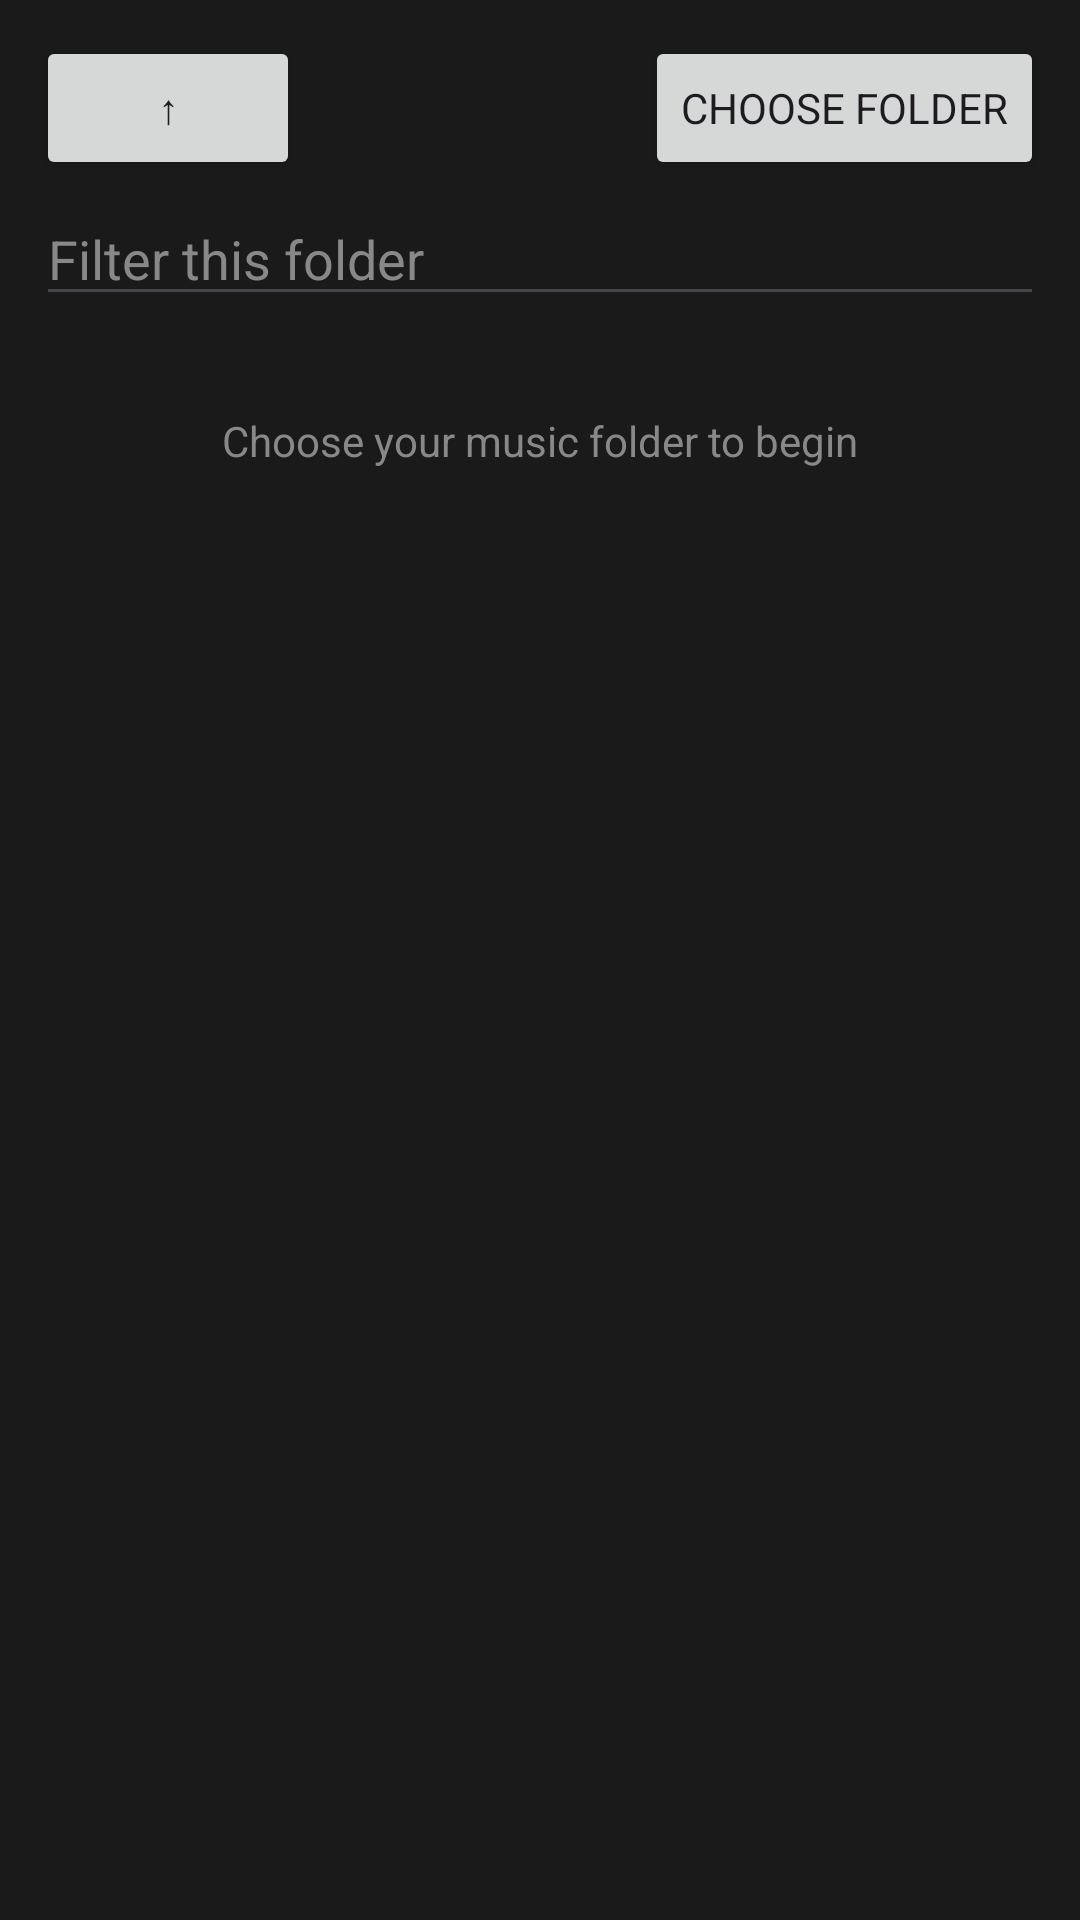

Write the Android layout XML for this screen, with the resource values it uses.
<!-- AndroidManifest.xml: application theme Theme.VGMP -->
<!-- res/layout/fragment_browser.xml -->
<?xml version="1.0" encoding="utf-8"?>
<LinearLayout xmlns:android="http://schemas.android.com/apk/res/android"
    android:layout_width="match_parent"
    android:layout_height="match_parent"
    android:background="@color/vgmp_background"
    android:orientation="vertical"
    android:padding="12dp">

    <LinearLayout
        android:layout_width="match_parent"
        android:layout_height="wrap_content"
        android:gravity="center_vertical"
        android:orientation="horizontal">

        <Button
            android:id="@+id/btn_up"
            android:layout_width="wrap_content"
            android:layout_height="wrap_content"
            android:text="↑" />

        <TextView
            android:id="@+id/tv_path"
            android:layout_width="0dp"
            android:layout_height="wrap_content"
            android:layout_marginHorizontal="12dp"
            android:layout_weight="1"
            android:ellipsize="start"
            android:maxLines="1"
            android:textColor="@color/vgmp_text_primary"
            android:textSize="16sp"
            android:textStyle="bold" />

        <Button
            android:id="@+id/btn_choose_folder"
            android:layout_width="wrap_content"
            android:layout_height="wrap_content"
            android:text="Choose folder" />
    </LinearLayout>

    <EditText
        android:id="@+id/edit_filter"
        android:layout_width="match_parent"
        android:layout_height="wrap_content"
        android:layout_marginTop="4dp"
        android:hint="Filter this folder"
        android:imeOptions="actionDone"
        android:inputType="text"
        android:maxLines="1"
        android:textColor="@color/vgmp_text_primary"
        android:textColorHint="@color/vgmp_text_secondary" />

    <ProgressBar
        android:id="@+id/progress"
        android:layout_width="wrap_content"
        android:layout_height="wrap_content"
        android:layout_gravity="center"
        android:visibility="gone" />

    <TextView
        android:id="@+id/tv_empty"
        android:layout_width="match_parent"
        android:layout_height="wrap_content"
        android:gravity="center"
        android:padding="32dp"
        android:text="Choose your music folder to begin"
        android:textColor="@color/vgmp_text_secondary" />

    <androidx.recyclerview.widget.RecyclerView
        android:id="@+id/recycler_entries"
        android:layout_width="match_parent"
        android:layout_height="0dp"
        android:layout_weight="1" />
</LinearLayout>
<!-- resources referenced by this layout -->
<resources>
  <color name="vgmp_background">#FF1a1a1a</color>
  <color name="vgmp_text_primary">#FFEEEEEE</color>
  <color name="vgmp_text_secondary">#FF888888</color>
  <style name="Theme.VGMP" parent="Base.Theme.VGMP" />
  <style name="Base.Theme.VGMP" parent="Theme.Material3.DayNight.NoActionBar">
          <item name="colorPrimary">@color/vgmp_accent</item>
          <item name="colorOnPrimary">@color/vgmp_background</item>
          <item name="colorPrimaryContainer">@color/vgmp_surface</item>
          <item name="colorSecondary">@color/vgmp_accent</item>
          <item name="colorSurface">@color/vgmp_surface</item>
          <item name="colorSurfaceVariant">@color/vgmp_surface_variant</item>
          <item name="android:colorBackground">@color/vgmp_background</item>
          <item name="android:statusBarColor">@color/vgmp_background</item>
          <item name="android:navigationBarColor">@color/vgmp_background</item>
          <item name="colorControlActivated">@color/vgmp_accent</item>
          <item name="colorControlHighlight">@color/vgmp_accent_dim</item>
          <item name="android:fontFamily">sans-serif</item>
          <item name="toolbarStyle">@style/VGMP.Toolbar</item>
      </style>
  <color name="vgmp_accent">#FF00ff66</color>
  <color name="vgmp_surface">#FF2a2a2a</color>
  <color name="vgmp_surface_variant">#FF333333</color>
  <color name="vgmp_accent_dim">#8800ff66</color>
  <style name="VGMP.Toolbar" parent="Widget.AppCompat.Toolbar">
          <item name="android:background">@color/vgmp_background</item>
          <item name="titleTextColor">@color/vgmp_accent</item>
          <item name="subtitleTextColor">@color/vgmp_text_secondary</item>
      </style>
</resources>
